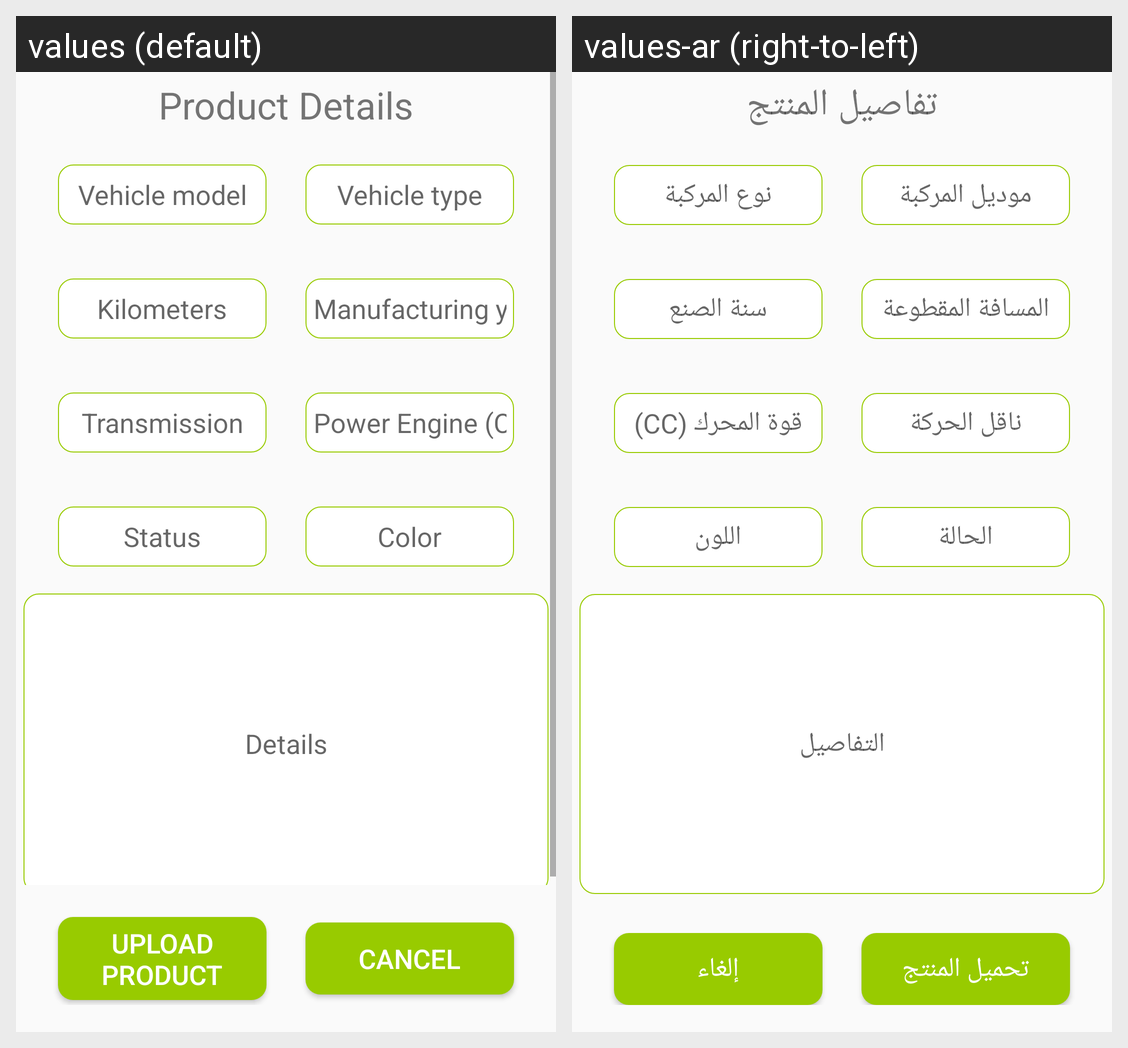

The Android screen above is rendered under two locales of the same app. Produce the string resources it draws, with the default and per-locale values.
Android screen res/layout/activity_vehicles.xml rendered under 2 locales, left to right: values (default), values-ar (right-to-left). Device: Nexus 5 (rendered at 1080×1920; each locale shown at half size, 540×960, under a caption strip naming it); theme AppTheme.
Strings drawn on this screen, with the default value and each locale's value (text and hints the layout hard-codes, and strings that could not be matched under every locale, appear in the picture but are not listed):

product_details
  values: Product Details
  values-ar: تفاصيل المنتج

vehicle_model
  values: Vehicle model
  values-ar: موديل المركبة

vehicle_type
  values: Vehicle type
  values-ar: نوع المركبة

kilo_meters
  values: Kilometers
  values-ar: المسافة المقطوعة

year_of_create
  values: Manufacturing year
  values-ar: سنة الصنع

transmission
  values: Transmission
  values-ar: ناقل الحركة

engine_power
  values: Power Engine (CC)
  values-ar: قوة المحرك (CC)

status
  values: Status
  values-ar: الحالة

color
  values: Color
  values-ar: اللون

details
  values: Details
  values-ar: التفاصيل

upload
  values: Upload Product
  values-ar: تحميل المنتج

cancel
  values: Cancel
  values-ar: إلغاء
